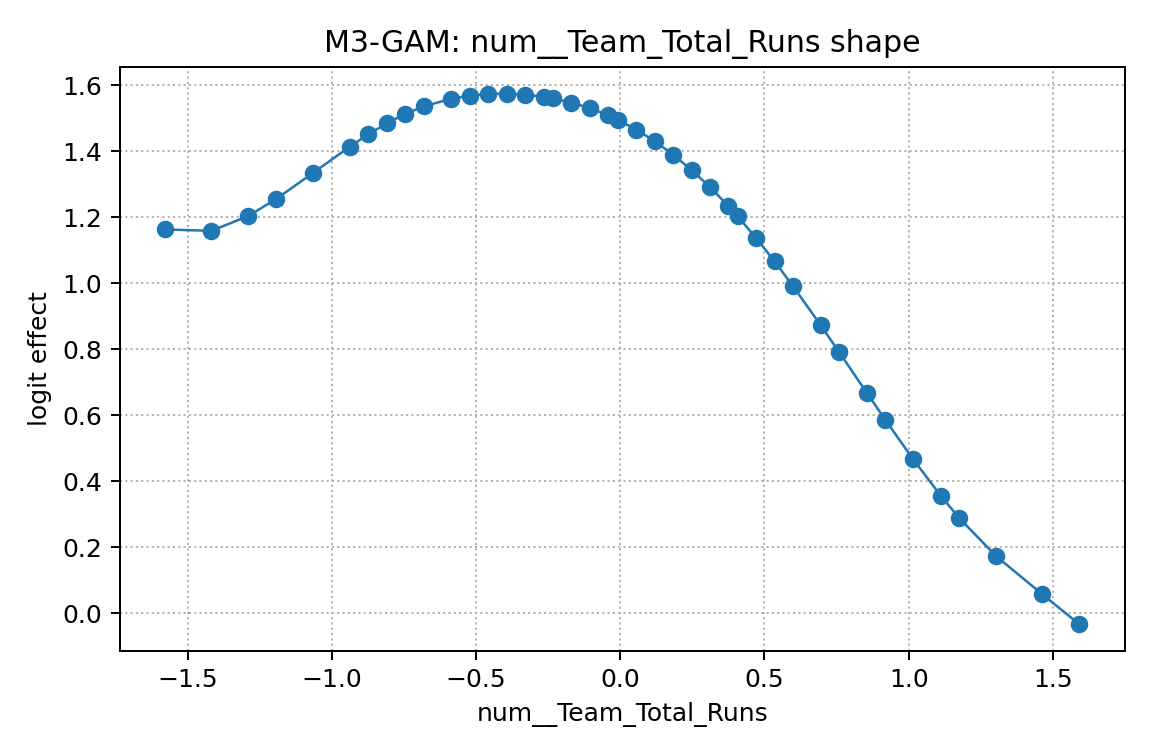

Data behind this chart, as committed beside it:
x, effect
-1.578, 1.163
-1.418, 1.158
-1.29, 1.203
-1.194, 1.255
-1.066, 1.334
-0.9377, 1.414
-0.8737, 1.451
-0.8096, 1.484
-0.7456, 1.512
-0.6816, 1.535
-0.5855, 1.559
-0.5215, 1.568
-0.4575, 1.573
-0.3934, 1.574
-0.3294, 1.571
-0.2654, 1.564
-0.2333, 1.559
-0.1693, 1.547
-0.1053, 1.53
-0.04125, 1.508
-0.00923, 1.495
0.0548, 1.465
0.1188, 1.43
0.1829, 1.389
0.2469, 1.343
0.3109, 1.291
0.375, 1.233
0.407, 1.202
0.471, 1.137
0.535, 1.066
0.5991, 0.9906
0.6951, 0.8722
0.7592, 0.7907
0.8552, 0.6674
0.9192, 0.5858
1.015, 0.4671
1.111, 0.3562
1.175, 0.2886
1.303, 0.1732
1.464, 0.05788
1.592, -0.03295
